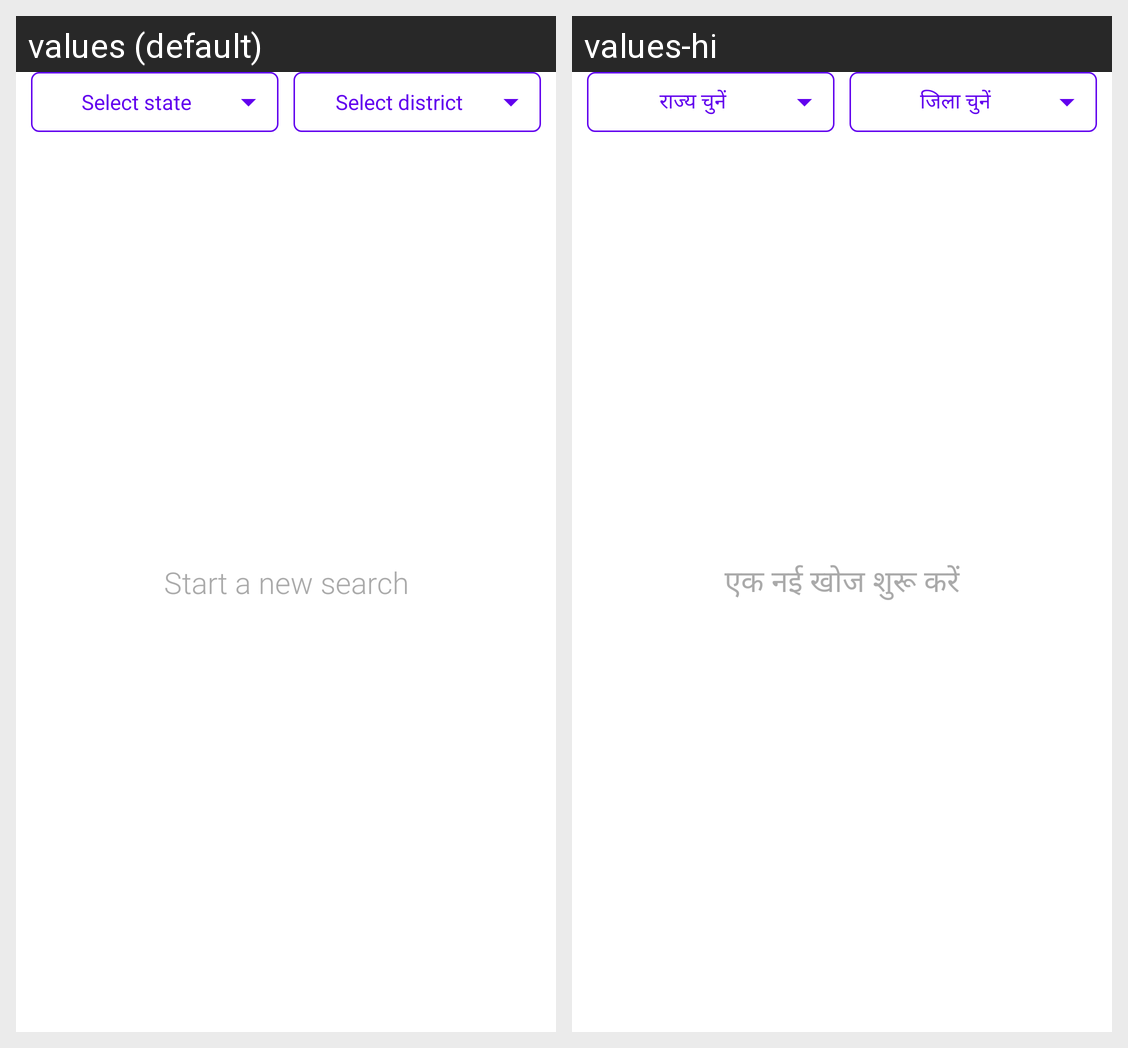

This grid shows one Android layout under two languages. Give, for every string resource on the screen, its name, the default text and each shown locale's text.
Android screen res/layout/fragment_search_by_district.xml rendered under 2 locales, left to right: values (default), values-hi. Device: Nexus 5 (rendered at 1080×1920; each locale shown at half size, 540×960, under a caption strip naming it); theme Theme.VaccinePortal.
Strings drawn on this screen, with the default value and each locale's value (text and hints the layout hard-codes, and strings that could not be matched under every locale, appear in the picture but are not listed):

select_state
  values: Select state
  values-hi: राज्य चुनें

select_district
  values: Select district
  values-hi: जिला चुनें

start_a_new_search
  values: Start a new search
  values-hi: एक नई खोज शुरू करें
